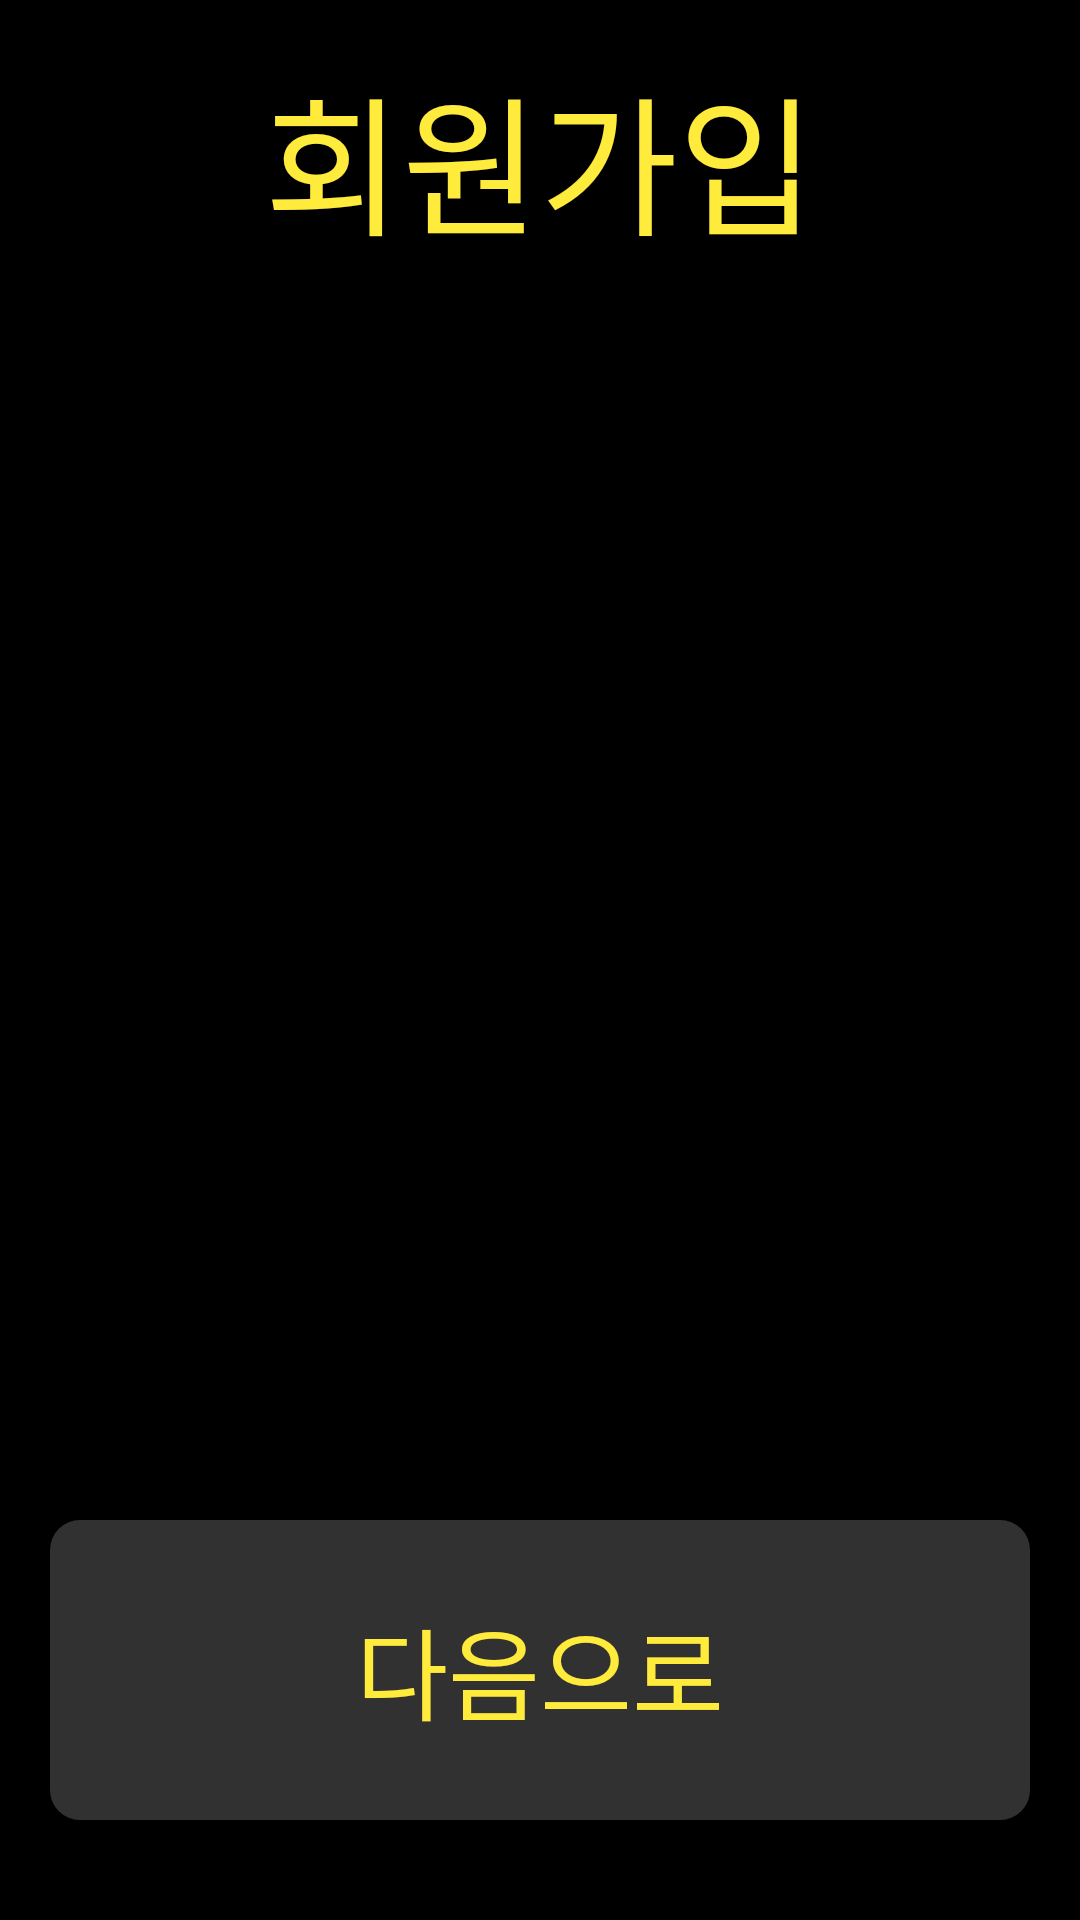

Android layout source for this screen:
<!-- AndroidManifest.xml: application theme Theme.Design.NoActionBar -->
<!-- res/layout/activity_main2.xml -->
<?xml version="1.0" encoding="utf-8"?>
<androidx.constraintlayout.widget.ConstraintLayout xmlns:android="http://schemas.android.com/apk/res/android"
    xmlns:app="http://schemas.android.com/apk/res-auto"
    xmlns:tools="http://schemas.android.com/tools"
    android:layout_width="match_parent"
    android:layout_height="match_parent"
    tools:context=".MainActivity2">

    <RelativeLayout
        android:layout_width="match_parent"
        android:layout_height="match_parent"
        android:background="@color/black"
        android:padding="50px"
        android:orientation="vertical"
        android:gravity="center">

        <TextView
            android:layout_width="wrap_content"
            android:layout_height="wrap_content"
            android:text="회원가입"
            android:textSize="150px"
            android:textColor="#FFEB3B"
            android:layout_marginBottom="100px"
            android:layout_alignParentTop="true"
            android:layout_centerHorizontal="true"
            />

        <Button
            android:layout_width="match_parent"
            android:layout_height="300px"
            android:layout_alignParentBottom="true"
            android:layout_marginBottom="50px"
            android:background="@drawable/btn_round"
            android:text="다음으로"
            android:textColor="#FFEB3B"
            android:textSize="100px"
            app:layout_constraintBottom_toBottomOf="parent"
            app:layout_constraintLeft_toLeftOf="parent"
            app:layout_constraintRight_toRightOf="parent"
            app:layout_constraintTop_toTopOf="parent" />

    </RelativeLayout>



</androidx.constraintlayout.widget.ConstraintLayout>
<!-- resources referenced by this layout -->
<resources>
  <!-- drawable btn_round (drawable) -->
  <?xml version="1.0" encoding="utf-8"?>
  <shape xmlns:android="http://schemas.android.com/apk/res/android">
      <corners
          android:radius="10dp"
          />
  
      <solid
          android:color="#313131"
          />
  </shape>
  <!-- not gathered from this repository: default colours our renderer supplied (Android Studio template values) -->
  <color name="black">#FF000000</color>
</resources>
